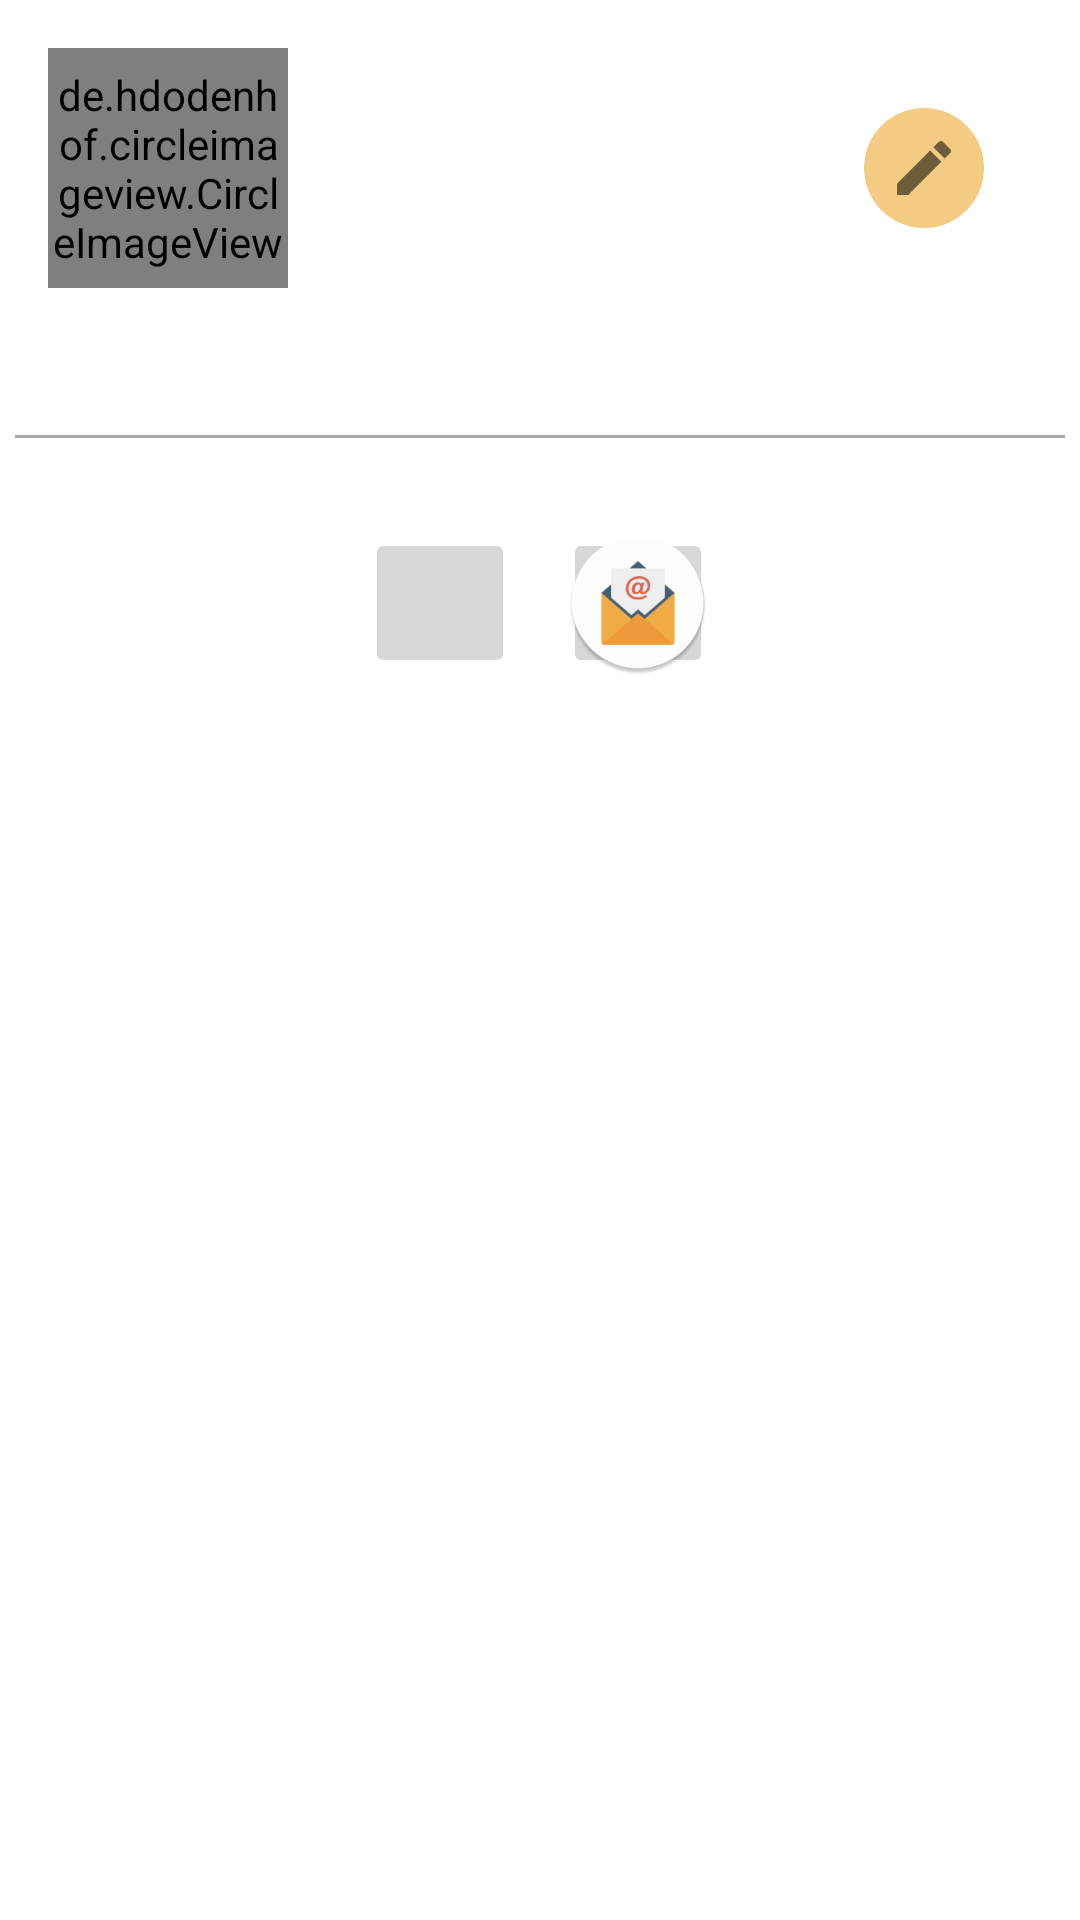

The Android layout XML behind this screen, and the referenced resources:
<!-- AndroidManifest.xml: application theme Theme.ProjectEESA -->
<!-- res/layout/fragment_user_profile.xml -->
<?xml version="1.0" encoding="utf-8"?>
<androidx.core.widget.NestedScrollView
    xmlns:android="http://schemas.android.com/apk/res/android"
    xmlns:tools="http://schemas.android.com/tools"
    android:layout_width="match_parent"
    android:layout_height="match_parent"
    android:id="@+id/profile_scroll"
    xmlns:app="http://schemas.android.com/apk/res-auto"
    xmlns:diagonal="http://schemas.android.com/apk/res-auto"
    tools:context=".Fragment.ProfileFragment">

    <androidx.constraintlayout.widget.ConstraintLayout
        android:layout_width="match_parent"
        android:layout_height="wrap_content">


        <de.hdodenhof.circleimageview.CircleImageView
            android:id="@+id/profile_image"
            android:layout_width="80dp"
            android:layout_height="80dp"
            android:layout_marginStart="16dp"
            android:layout_marginTop="16dp"
            android:src="@drawable/ic_baseline_person_24"
            app:layout_constraintStart_toStartOf="parent"
            app:layout_constraintTop_toTopOf="parent"
            diagonal:civ_border_color="#FFFFFF"
            diagonal:civ_border_width="5dp" />

        <LinearLayout
            android:layout_width="wrap_content"
            android:layout_height="wrap_content"
            android:layout_marginStart="16dp"
            android:orientation="vertical"
            app:layout_constraintBottom_toBottomOf="@+id/profile_image"
            app:layout_constraintStart_toEndOf="@+id/profile_image"
            app:layout_constraintTop_toTopOf="@+id/profile_image">

            <TextView
                android:id="@+id/name"
                style="@style/general_text_style"
                android:layout_width="wrap_content"
                android:layout_height="wrap_content"
                android:layout_marginTop="8dp"
                android:fontFamily="@font/poppins_medium"
                android:text=""
                android:textSize="18sp"
                android:textStyle="bold" />


            <TextView
                android:id="@+id/statusTv"
                style="@style/general_text_style"
                android:layout_width="wrap_content"
                android:layout_height="wrap_content"
                android:fontFamily="@font/poppins_medium"
                android:text=""
                android:textAlignment="textEnd"
                android:textColor="#daa520"
                android:textSize="13sp" />
        </LinearLayout>

        <ImageButton
            android:id="@+id/edit_profile_fab"
            android:layout_width="wrap_content"
            android:layout_height="wrap_content"
            android:layout_marginEnd="32dp"
            style="@style/edit_button_style"
            android:clickable="true"
            android:focusable="true"
            android:padding="8dp"
            android:src="@drawable/ic_baseline_edit_24"
            app:layout_constraintBottom_toBottomOf="@+id/profile_image"
            app:layout_constraintEnd_toEndOf="parent"
            app:layout_constraintTop_toTopOf="@+id/profile_image" />

        <TextView
            android:id="@+id/bioTv"
            android:layout_width="match_parent"
            android:layout_height="wrap_content"
            android:layout_marginStart="16dp"
            android:layout_marginTop="16dp"
            android:layout_marginEnd="16dp"
            android:fontFamily="@font/poppins_medium"
            android:paddingLeft="8dp"
            android:textSize="14sp"
            app:layout_constraintEnd_toEndOf="parent"
            app:layout_constraintStart_toStartOf="parent"
            app:layout_constraintTop_toBottomOf="@+id/profile_image"/>

        <LinearLayout
            android:id="@+id/connect_header_layout"
            android:layout_width="wrap_content"
            android:layout_height="wrap_content"
            android:orientation="vertical"
            app:layout_constraintEnd_toEndOf="parent"
            app:layout_constraintStart_toStartOf="parent"
            app:layout_constraintTop_toBottomOf="@+id/bioTv">

            <View
                android:layout_width="350dp"
                android:layout_height="1dp"
                android:layout_gravity="center_horizontal"
                android:layout_marginVertical="14dp"
                android:background="@android:color/darker_gray" />
        </LinearLayout>


        <TextView
            android:id="@+id/header_title"
            android:layout_width="wrap_content"
            android:layout_height="wrap_content"
            android:layout_marginStart="24dp"
            android:layout_marginTop="8dp"
            android:fontFamily="@font/poppins_medium"
            android:text="MY POSTS"
            android:textAllCaps="true"
            android:textColor="#daa520"
            android:textSize="20sp"
            android:visibility="invisible"
            app:layout_constraintStart_toStartOf="parent"
            app:layout_constraintTop_toBottomOf="@+id/linearLayout2" />

            <androidx.recyclerview.widget.RecyclerView
                android:id="@+id/myPosts"
                android:layout_width="match_parent"
                android:layout_height="wrap_content"
                android:layout_marginHorizontal="8dp"
                android:layout_marginTop="8dp"
                app:layout_constraintEnd_toEndOf="parent"
                app:layout_constraintHorizontal_bias="0.09"
                app:layout_constraintStart_toStartOf="parent"
                app:layout_constraintTop_toBottomOf="@+id/header_title" />

            <ProgressBar
                android:id="@+id/profile_progress"
                android:layout_width="wrap_content"
                android:layout_height="wrap_content"
                android:visibility="invisible"
                app:layout_constraintBottom_toBottomOf="@+id/myPosts"
                app:layout_constraintEnd_toEndOf="parent"
                app:layout_constraintHorizontal_bias="0.5"
                app:layout_constraintStart_toStartOf="parent" />

        <LinearLayout
            android:id="@+id/linearLayout2"
            android:layout_width="wrap_content"
            android:layout_height="wrap_content"
            android:layout_marginTop="8dp"
            android:orientation="horizontal"
            app:layout_constraintEnd_toEndOf="parent"
            app:layout_constraintHorizontal_bias="0.498"
            app:layout_constraintStart_toStartOf="parent"
            app:layout_constraintTop_toBottomOf="@+id/connect_header_layout">

            <ImageButton
                android:id="@+id/linkedinBtn"
                android:layout_width="50dp"
                android:layout_height="50dp"
                android:layout_margin="8dp"
                android:src="@mipmap/ic_linkedin_round" />

            <ImageButton
                android:id="@+id/emailBtn"
                android:layout_width="50dp"
                android:layout_height="50dp"
                android:layout_margin="8dp"
                android:src="@mipmap/ic_email_round" />

        </LinearLayout>
    </androidx.constraintlayout.widget.ConstraintLayout>


</androidx.core.widget.NestedScrollView>
<!-- resources referenced by this layout -->
<resources>
  <!-- drawable ic_baseline_edit_24 (drawable) -->
  <vector android:alpha="0.91" android:height="24dp"
      android:tint="?attr/colorControlNormal" android:viewportHeight="24"
      android:viewportWidth="24" android:width="24dp"
      xmlns:android="http://schemas.android.com/apk/res/android">
      <path android:fillColor="@android:color/white"
          android:pathData="M3,17.25V21h3.75L17.81,9.94l-3.75,-3.75L3,17.25zM20.71,7.04c0.39,-0.39 0.39,-1.02 0,-1.41l-2.34,-2.34c-0.39,-0.39 -1.02,-0.39 -1.41,0l-1.83,1.83 3.75,3.75 1.83,-1.83z"/>
  </vector>
  <!-- drawable ic_baseline_person_24 (drawable) -->
  <vector android:alpha="0.95" android:height="24dp"
      android:tint="?attr/colorControlNormal" android:viewportHeight="24"
      android:viewportWidth="24" android:width="24dp" xmlns:android="http://schemas.android.com/apk/res/android">
      <path android:fillColor="@android:color/white" android:pathData="M12,12c2.21,0 4,-1.79 4,-4s-1.79,-4 -4,-4 -4,1.79 -4,4 1.79,4 4,4zM12,14c-2.67,0 -8,1.34 -8,4v2h16v-2c0,-2.66 -5.33,-4 -8,-4z"/>
  </vector>
  <!-- mipmap ic_email_round: png bitmap (mipmap-hdpi, 4065 bytes) -->
  <!-- mipmap ic_linkedin_round (mipmap-anydpi-v26) -->
  <?xml version="1.0" encoding="utf-8"?>
  <adaptive-icon xmlns:android="http://schemas.android.com/apk/res/android">
      <background android:drawable="@color/ic_linkedin_background"/>
      <foreground android:drawable="@mipmap/ic_linkedin_foreground"/>
  </adaptive-icon>
  <style name="edit_button_style">
          <item name="android:background">@drawable/edit_btn_background</item>
      </style>
  <style name="general_text_style">
          <item name="android:textColor">@color/black</item>
          <item name="android:textSize">15sp</item>
      </style>
  <style name="Theme.ProjectEESA" parent="Theme.MaterialComponents.DayNight.DarkActionBar">
          
          <item name="colorPrimary">@color/wheat</item>
          <item name="colorPrimaryVariant">@color/purple_700</item>
          <item name="colorOnPrimary">@color/white</item>
          
          <item name="colorSecondary">@color/black</item>
          <item name="colorSecondaryVariant">@color/teal_700</item>
          <item name="colorOnSecondary">@color/black</item>
          
          <item name="android:statusBarColor" tools:targetApi="l">@android:color/darker_gray</item>
          
      </style>
  <color name="ic_linkedin_background">#019CD6</color>
  <!-- drawable edit_btn_background (drawable) -->
  <?xml version="1.0" encoding="utf-8"?>
  <shape xmlns:android="http://schemas.android.com/apk/res/android"
      android:shape="oval">
      <solid android:color="@color/wheat"/>
  </shape>
  <color name="black">#FF000000</color>
  <color name="wheat">#F3CB82</color>
  <color name="purple_700">#FF3700B3</color>
  <color name="white">#FFFFFFFF</color>
  <color name="teal_700">#FF018786</color>
</resources>
